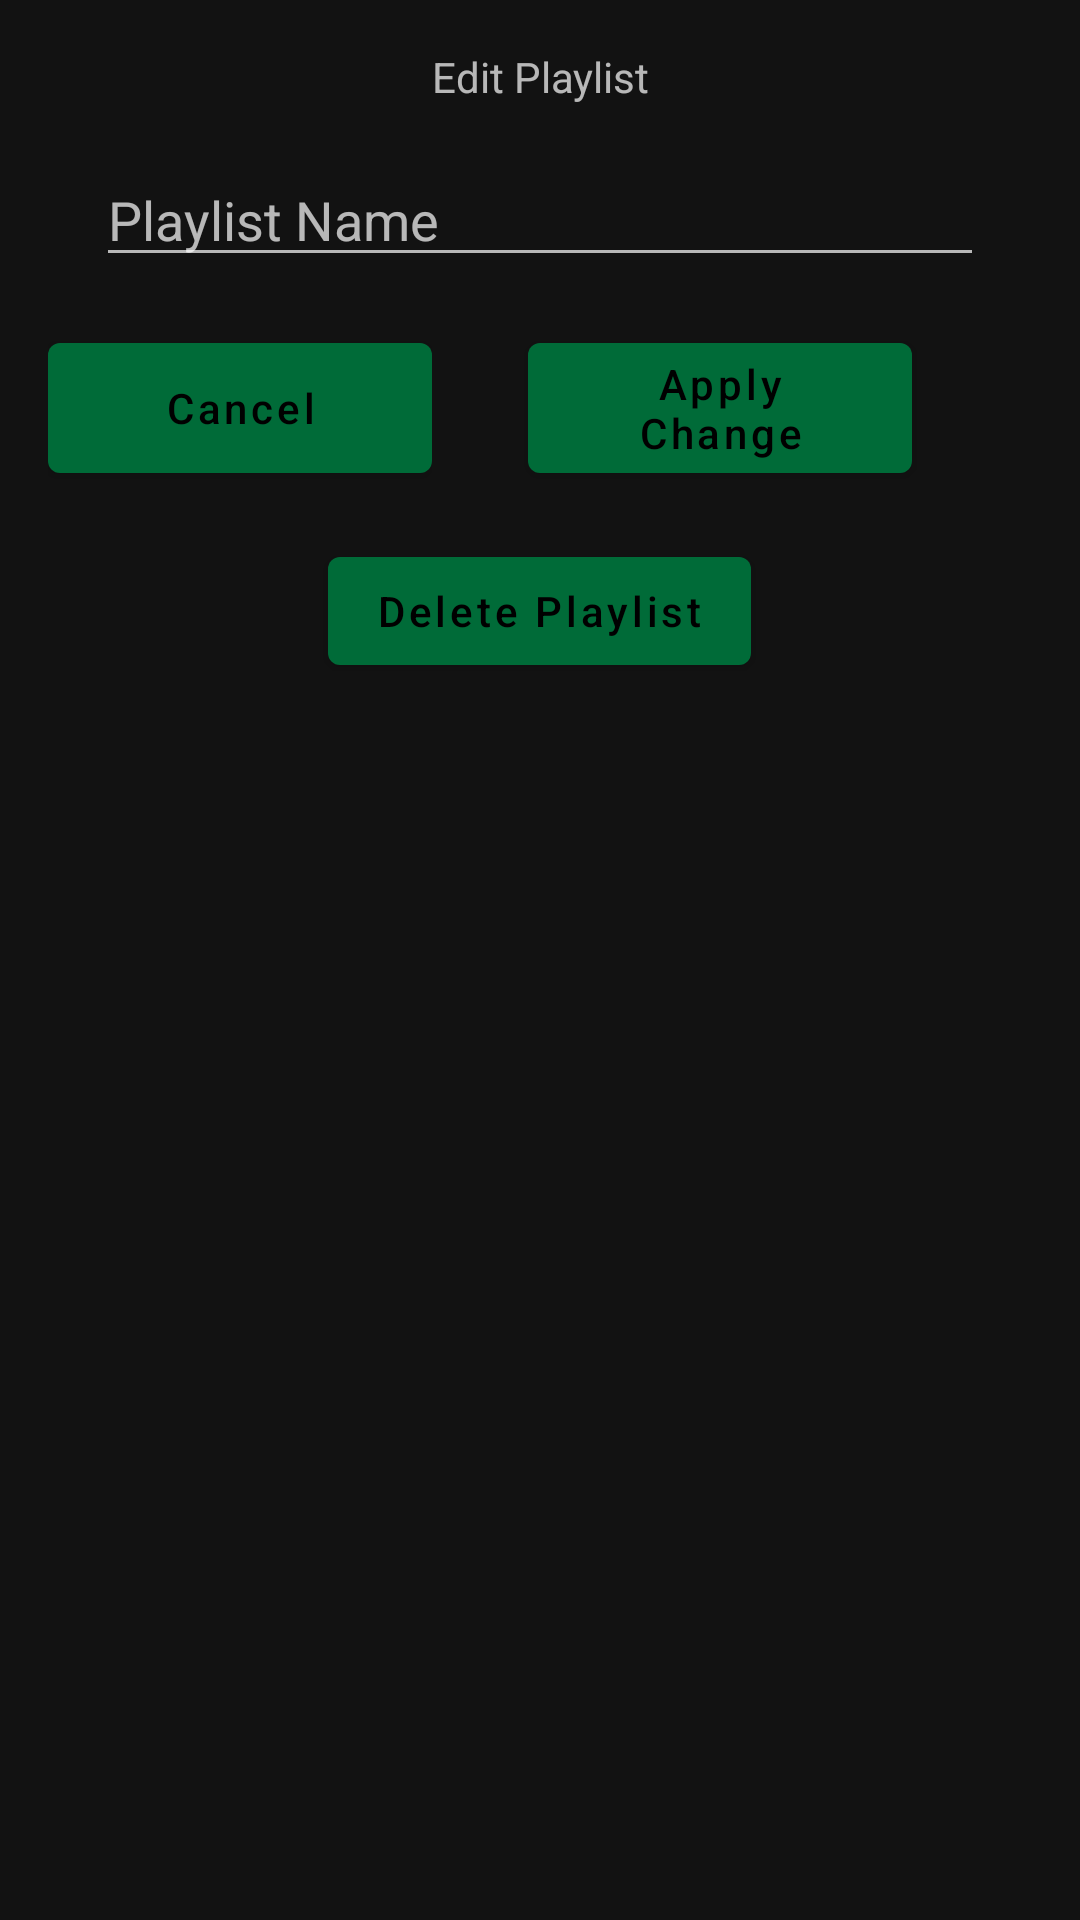

Write the Android layout XML for this screen, with the resource values it uses.
<!-- AndroidManifest.xml: application theme AppTheme -->
<!-- res/layout/dialog_edit_playlist.xml -->
<?xml version="1.0" encoding="utf-8"?>
<LinearLayout xmlns:android="http://schemas.android.com/apk/res/android"
    xmlns:tools="http://schemas.android.com/tools"
    android:layout_width="wrap_content"
    android:layout_height="wrap_content"
    android:orientation="vertical"
    tools:context=".dialogs.EditPlaylistDialog">

    <com.google.android.material.textview.MaterialTextView
        android:layout_width="wrap_content"
        android:layout_height="wrap_content"
        android:layout_gravity="center_horizontal"
        android:layout_marginVertical="16dp"
        android:text="@string/dialog_edit_playlist"
        android:textAlignment="center" />

    <com.google.android.material.textfield.TextInputEditText
        android:id="@+id/etPlaylistName"
        android:layout_width="match_parent"
        android:layout_height="wrap_content"
        android:layout_marginHorizontal="32dp"
        android:ems="10"
        android:hint="@string/description_playlist_name"
        android:importantForAutofill="no"
        android:inputType="text" />

    <LinearLayout
        android:layout_width="wrap_content"
        android:layout_height="wrap_content"
        android:layout_marginVertical="16dp"
        android:baselineAligned="false"
        android:orientation="horizontal">

        <LinearLayout
            android:layout_width="0dp"
            android:layout_height="match_parent"
            android:layout_marginHorizontal="16dp"
            android:layout_weight="1"
            android:orientation="vertical">

            <com.google.android.material.button.MaterialButton
                android:id="@+id/btnCancel"
                android:layout_width="128dp"
                android:layout_height="match_parent"
                android:layout_gravity="center_horizontal"
                android:text="@string/dialog_cancel"
                android:textAllCaps="false" />
        </LinearLayout>

        <LinearLayout
            android:layout_width="0dp"
            android:layout_height="wrap_content"
            android:layout_weight="1"
            android:orientation="vertical">

            <com.google.android.material.button.MaterialButton
                android:id="@+id/btnApply"
                android:layout_width="128dp"
                android:layout_height="match_parent"
                android:layout_gravity="center_horizontal"
                android:layout_marginHorizontal="16dp"
                android:text="@string/dialog_apply"
                android:textAllCaps="false" />
        </LinearLayout>

    </LinearLayout>

    <com.google.android.material.button.MaterialButton
        android:id="@+id/btnDelete"
        android:layout_width="wrap_content"
        android:layout_height="wrap_content"
        android:layout_gravity="center_horizontal"
        android:layout_marginBottom="16dp"
        android:text="@string/dialog_delete" />
</LinearLayout>
<!-- resources referenced by this layout -->
<resources>
  <string name="description_playlist_name">Playlist Name</string>
  <string name="dialog_apply">Apply Change</string>
  <string name="dialog_cancel">Cancel</string>
  <string name="dialog_delete">Delete Playlist</string>
  <string name="dialog_edit_playlist">Edit Playlist</string>
  <style name="AppTheme" parent="Theme.MaterialComponents.NoActionBar">
          
          <item name="colorPrimary">@color/colorPrimary</item>
          <item name="colorPrimaryDark">@color/colorPrimaryDark</item>
          <item name="colorAccent">@color/colorAccent</item>
          <item name="android:navigationBarColor">@android:color/background_dark</item>
          <item name="textAllCaps">false</item>
      </style>
  <color name="colorPrimary">#006B38</color>
  <color name="colorPrimaryDark">#203040</color>
  <color name="colorAccent">#2962FF</color>
</resources>
